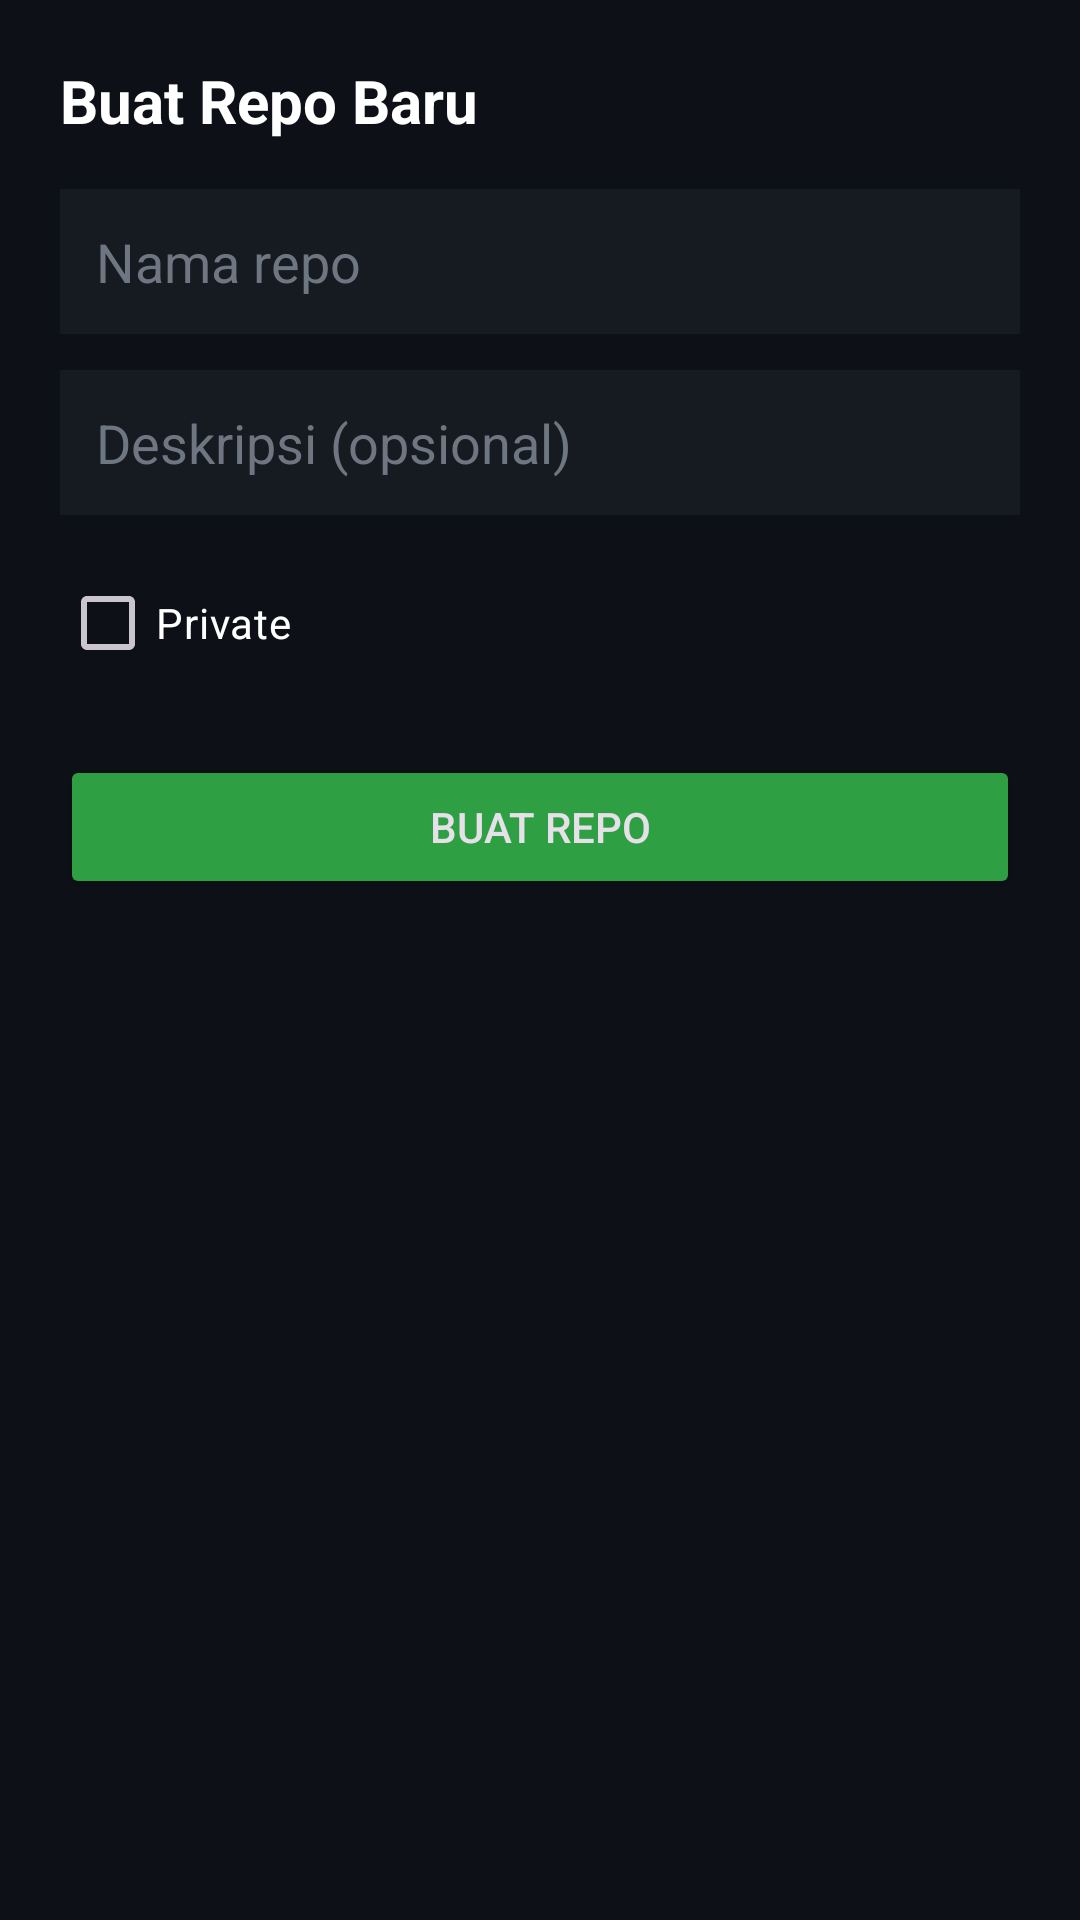

The Android layout XML behind this screen, and the referenced resources:
<!-- AndroidManifest.xml: application theme Theme.StreamLocal -->
<!-- res/layout/activity_create_repo.xml -->
<?xml version="1.0" encoding="utf-8"?>
<LinearLayout xmlns:android="http://schemas.android.com/apk/res/android"
    android:layout_width="match_parent"
    android:layout_height="match_parent"
    android:orientation="vertical"
    android:padding="20dp"
    android:background="#0D1117">

    <TextView
        android:layout_width="wrap_content"
        android:layout_height="wrap_content"
        android:text="Buat Repo Baru"
        android:textColor="#FFFFFF"
        android:textSize="20sp"
        android:textStyle="bold"
        android:layout_marginBottom="16dp"/>

    <EditText
        android:id="@+id/etName"
        android:layout_width="match_parent"
        android:layout_height="wrap_content"
        android:hint="Nama repo"
        android:textColorHint="#6E7681"
        android:textColor="#FFFFFF"
        android:background="#161B22"
        android:padding="12dp"/>

    <EditText
        android:id="@+id/etDesc"
        android:layout_width="match_parent"
        android:layout_height="wrap_content"
        android:hint="Deskripsi (opsional)"
        android:textColorHint="#6E7681"
        android:textColor="#FFFFFF"
        android:background="#161B22"
        android:padding="12dp"
        android:layout_marginTop="12dp"/>

    <CheckBox
        android:id="@+id/cbPrivate"
        android:layout_width="wrap_content"
        android:layout_height="wrap_content"
        android:text="Private"
        android:textColor="#FFFFFF"
        android:layout_marginTop="12dp"/>

    <Button
        android:id="@+id/btnCreate"
        android:layout_width="match_parent"
        android:layout_height="wrap_content"
        android:text="Buat Repo"
        android:backgroundTint="#2EA043"
        android:layout_marginTop="20dp"/>

    <ProgressBar
        android:id="@+id/progressBar"
        android:layout_width="wrap_content"
        android:layout_height="wrap_content"
        android:layout_gravity="center"
        android:layout_marginTop="16dp"
        android:visibility="gone"/>

</LinearLayout>
<!-- resources referenced by this layout -->
<resources>
  <style name="Theme.StreamLocal" parent="Theme.Material3.Dark.NoActionBar">
          <item name="colorPrimary">@color/accent</item>
          <item name="colorOnPrimary">@color/background</item>
          <item name="colorSecondary">@color/accent_dim</item>
          <item name="colorSurface">@color/surface</item>
          <item name="colorOnSurface">@color/text_primary</item>
          <item name="android:colorBackground">@color/background</item>
          <item name="colorOnBackground">@color/text_primary</item>
          <item name="android:statusBarColor">@color/background</item>
          <item name="android:navigationBarColor">@color/background</item>
          <item name="android:windowLightStatusBar" tools:targetApi="m">false</item>
          <item name="materialAlertDialogTheme">@style/ThemeOverlay.StreamLocal.Dialog</item>
      </style>
  <color name="accent">#4DE8D0</color>
  <color name="background">#0E1416</color>
  <color name="accent_dim">#2E8C7F</color>
  <color name="surface">#161F22</color>
  <color name="text_primary">#EAF2F1</color>
  <style name="ThemeOverlay.StreamLocal.Dialog" parent="ThemeOverlay.Material3.Dialog">
          <item name="colorPrimary">@color/accent</item>
          <item name="colorSurface">@color/surface_raised</item>
          <item name="colorOnSurface">@color/text_primary</item>
      </style>
  <color name="surface_raised">#1E2A2E</color>
</resources>
